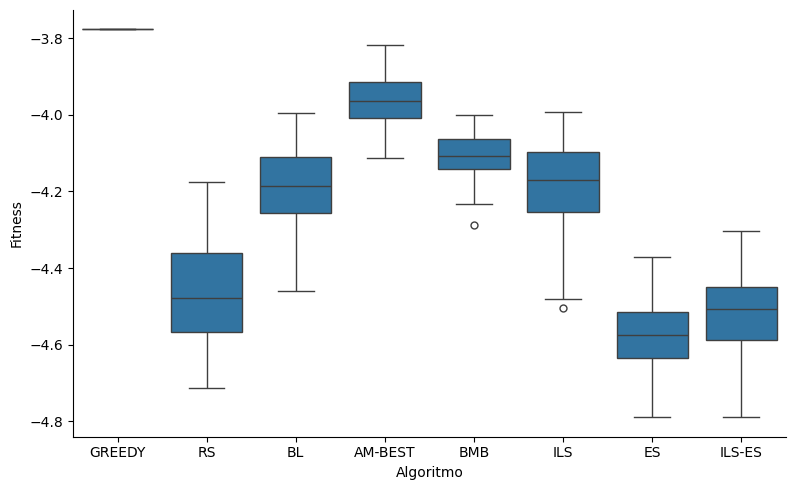

Data behind this chart, as committed beside it:
alg, fitness
GREEDY, -3.777
RS, -4.353
RS, -4.357
RS, -4.497
RS, -4.266
RS, -4.503
RS, -4.501
RS, -4.341
RS, -4.556
RS, -4.463
RS, -4.395
RS, -4.629
RS, -4.682
RS, -4.708
RS, -4.175
RS, -4.615
RS, -4.572
RS, -4.545
RS, -4.321
RS, -4.666
RS, -4.316
RS, -4.441
RS, -4.479
RS, -4.383
RS, -4.412
RS, -4.306
RS, -4.667
RS, -4.198
RS, -4.377
RS, -4.476
RS, -4.555
RS, -4.403
RS, -4.199
RS, -4.485
RS, -4.572
RS, -4.332
RS, -4.714
RS, -4.441
RS, -4.574
RS, -4.578
RS, -4.382
RS, -4.688
RS, -4.323
RS, -4.448
RS, -4.593
RS, -4.53
RS, -4.439
RS, -4.513
RS, -4.547
RS, -4.518
RS, -4.187
BL, -4.454
BL, -4.38
BL, -4.322
BL, -4.185
BL, -4.186
BL, -4.157
BL, -4.091
BL, -4.155
BL, -4.104
... 291 more rows
